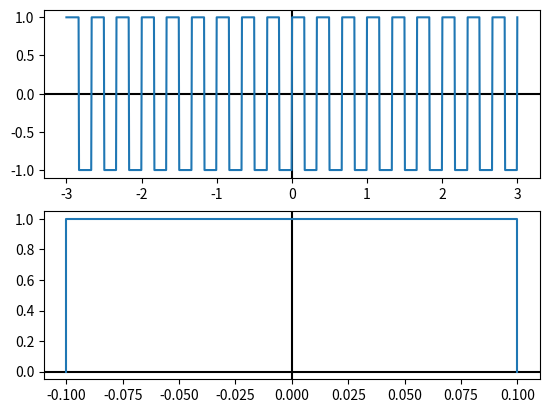

Python code for this plot:
# -*- coding: utf-8 -*-
"""
Created on Wed Jan 22 15:47:37 2025

@author: CB.EN.U4ECE24016
"""


import matplotlib.pyplot as plt
import numpy as np
from scipy import signal

t=np.linspace(-3,3,1000)
x2a=signal.square(2*np.pi*3*t)
plt.subplot(2,1,1)
plt.axvline(0,color="black")
plt.axhline(0,color="black")
plt.plot(t,x2a)

sample_rate = 1000
per_rate = int((1/3)*sample_rate)
periodic = np.allclose(x2a[:per_rate],x2a[per_rate:2*per_rate],atol=1e-5)



t1=[-0.1,-0.10,0,0.1,0.1]
x2b=[0,1,1,1,0]
plt.subplot(2,1,2)
plt.axvline(0,color="black")
plt.axhline(0,color="black")
plt.plot(t1,x2b)

is_per =not periodic and (np.var(x2a)>0)
is_per2 =not(not periodic and (np.var(x2b)>0))

if(is_per):
    print("The Signal x2a(t) is Periodic Siganl")
else:
    print("The Signal x2a(t) is Aperiodic Siganl")

if(is_per2):
    print("The Signal x2b(t) is Periodic Siganl")
else:
    print("The Signal x2b(t) is Aperiodic Siganl")